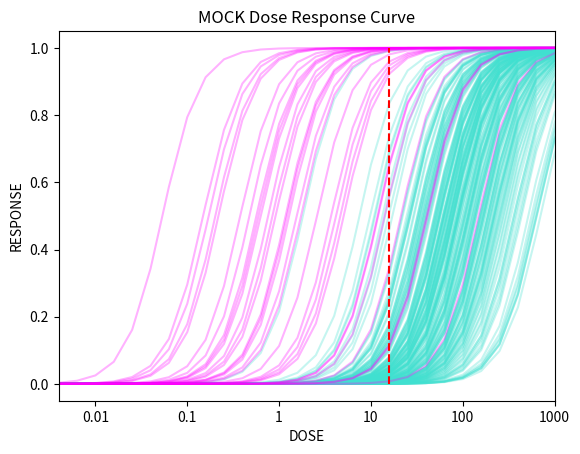

Write Python code to recreate this figure.
import matplotlib.pyplot as plt
import numpy as np
import math

#plot sigmoid curves to represent does reponse curves for BURST vs NONBURST

Xaxis = np.arange(-20,20, 1)
Yaxis = np.arange(-20 ,20, 1)

def sigmoid(x):
    a = []
    for item in x:
        a.append(1/(1+math.exp(-item)))
    return a

x = Xaxis
sig = sigmoid(x)
y = Xaxis
sig2 = sigmoid(y+2)
print(np.random.normal(0, 1, 200))
for i in np.random.normal(-5, 2, 200):
    plt.plot(x, sigmoid(x+i), color='turquoise', alpha=.3)

for i in np.random.normal(5, 4, 30):
    plt.plot(x, sigmoid(x+i),  color='magenta', alpha=.3)
print(x.shape)
plt.plot([1 for i in range(40)], sigmoid(x), linestyle='--', color='red')
plt.xticks([-15, -10, -5, 0, 5, 10], [0.01,0.1, 1, 10, 100, 1000])
plt.xlabel("DOSE")
plt.ylabel('RESPONSE')
plt.title("MOCK Dose Response Curve")
plt.xlim(-17, 10)
print(sigmoid(x))
# ply.ylim
plt.show()
